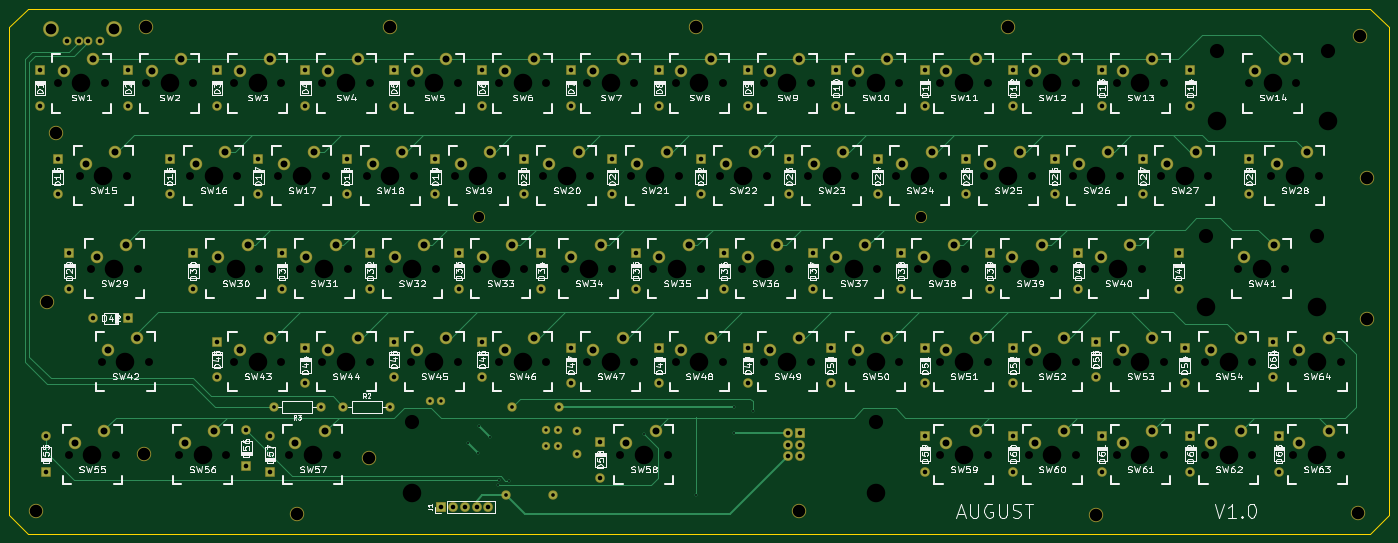
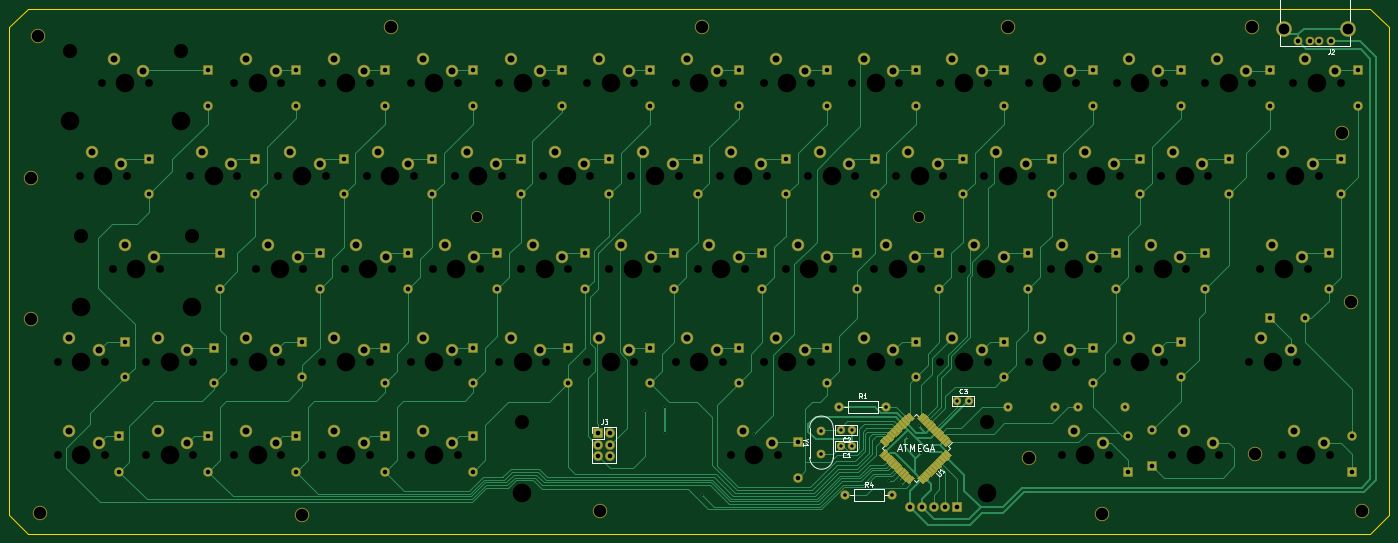
Circuit board: 8 layer files. Board 297.0 x 113.0 mm.
- bottom_copper: keyboard-B.Cu.gbl (54630 bytes)
- bottom_mask: keyboard-B.Mask.gbs (16547 bytes)
- bottom_silk: keyboard-B.SilkS.gbo (8915 bytes)
- outline: keyboard-Edge.Cuts.gm1 (720 bytes)
- top_copper: keyboard-F.Cu.gtl (22112 bytes)
- top_mask: keyboard-F.Mask.gts (9238 bytes)
- top_silk: keyboard-F.SilkS.gto (207701 bytes)
- drill: keyboard.drl (8651 bytes)

=== bottom_copper: keyboard-B.Cu.gbl (54630 bytes, source omitted) ===
=== bottom_mask: keyboard-B.Mask.gbs (16547 bytes, source omitted) ===
=== bottom_silk: keyboard-B.SilkS.gbo (8915 bytes, source omitted) ===
=== outline: keyboard-Edge.Cuts.gm1 ===
G04 #@! TF.FileFunction,Profile,NP*
%FSLAX46Y46*%
G04 Gerber Fmt 4.6, Leading zero omitted, Abs format (unit mm)*
G04 Created by KiCad (PCBNEW 4.0.6) date Saturday, May 27, 2017 'AMt' 11:31:39 AM*
%MOMM*%
%LPD*%
G01*
G04 APERTURE LIST*
%ADD10C,0.100000*%
%ADD11C,0.150000*%
G04 APERTURE END LIST*
D10*
D11*
X339125000Y-148000000D02*
X335125000Y-144000000D01*
X339125000Y-253000000D02*
X339125000Y-148000000D01*
X335125000Y-257000000D02*
X339125000Y-253000000D01*
X46125000Y-257000000D02*
X335125000Y-257000000D01*
X42125000Y-253000000D02*
X46125000Y-257000000D01*
X42125000Y-148000000D02*
X42125000Y-253000000D01*
X46125000Y-144000000D02*
X42125000Y-148000000D01*
X46125000Y-144000000D02*
X335125000Y-144000000D01*
M02*

=== top_copper: keyboard-F.Cu.gtl (22112 bytes, source omitted) ===
=== top_mask: keyboard-F.Mask.gts (9238 bytes, source omitted) ===
=== top_silk: keyboard-F.SilkS.gto (207701 bytes, source omitted) ===
=== drill: keyboard.drl (8651 bytes, source omitted) ===
